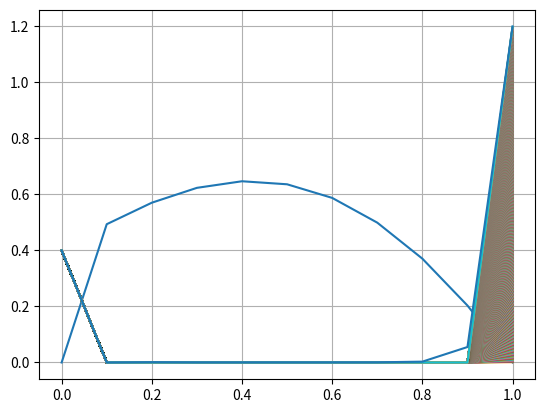

Write Python code to recreate this figure.
import math
import numpy as np 
import matplotlib.pyplot as plt


tau = 0.001
h = 0.1
xmin = 0
xmax = 1
tmin = 0
tmax = 1


def fmu1(t):
    return 0.4


def fmu2(t):
    return 1.2 * t


def fi(x):
    return (x + 0.4) * math.cos((math.pi * x) / 2)


def f(x):
    return 0.3 * (x*x + 1)


def aSqrt(x):
    return 1/2


n = round((xmax - xmin) / h)
m = round((tmax - tmin) / tau)

u = np.zeros((n+1, m+1))
x = np.zeros(n+1)
#print(x[0])
t = np.zeros(m+1)
k = np.zeros(n+1)
l = np.zeros(n+1)


for i in range(1, n+1):
    x[i] = xmin + h * i
    u[i, 0] = fi(x[i])


for i in range(1, m+1):
    t[i] = tmin + tau * i
    u[0, i] = fmu1(t[i])
    u[n, i] = fmu2(t[i])


for j in range(1, m+1):
    k[0] = (u[0,j-1]/tau + f(x[0])) / (2*aSqrt(x[0])/h**2+1/tau)
    l[0] = -aSqrt(x[0])/(h**2 * (2 * aSqrt(x[0])/h**2+1/tau))
    for i in range(1, n):
        k[i] = (-u[i,j-1]/tau-f(x[i])-aSqrt(x[i])*k[i-1]/h**2)/(-(2*aSqrt(x[i])/h**2+1/tau)-aSqrt(x[i])*l[i-1]/h**2)
        l[i] = (aSqrt(x[i])/h**2)/(-(2*aSqrt(x[i])/h**2+1/tau)-aSqrt(x[i])*l[i-1]/h**2)


for i in range(n-1, 1, -1):
    u[i,j] = k[i]-l[i]*u[i+1,j]

plt.plot(x, u)    
plt.grid()
plt.show()
          
